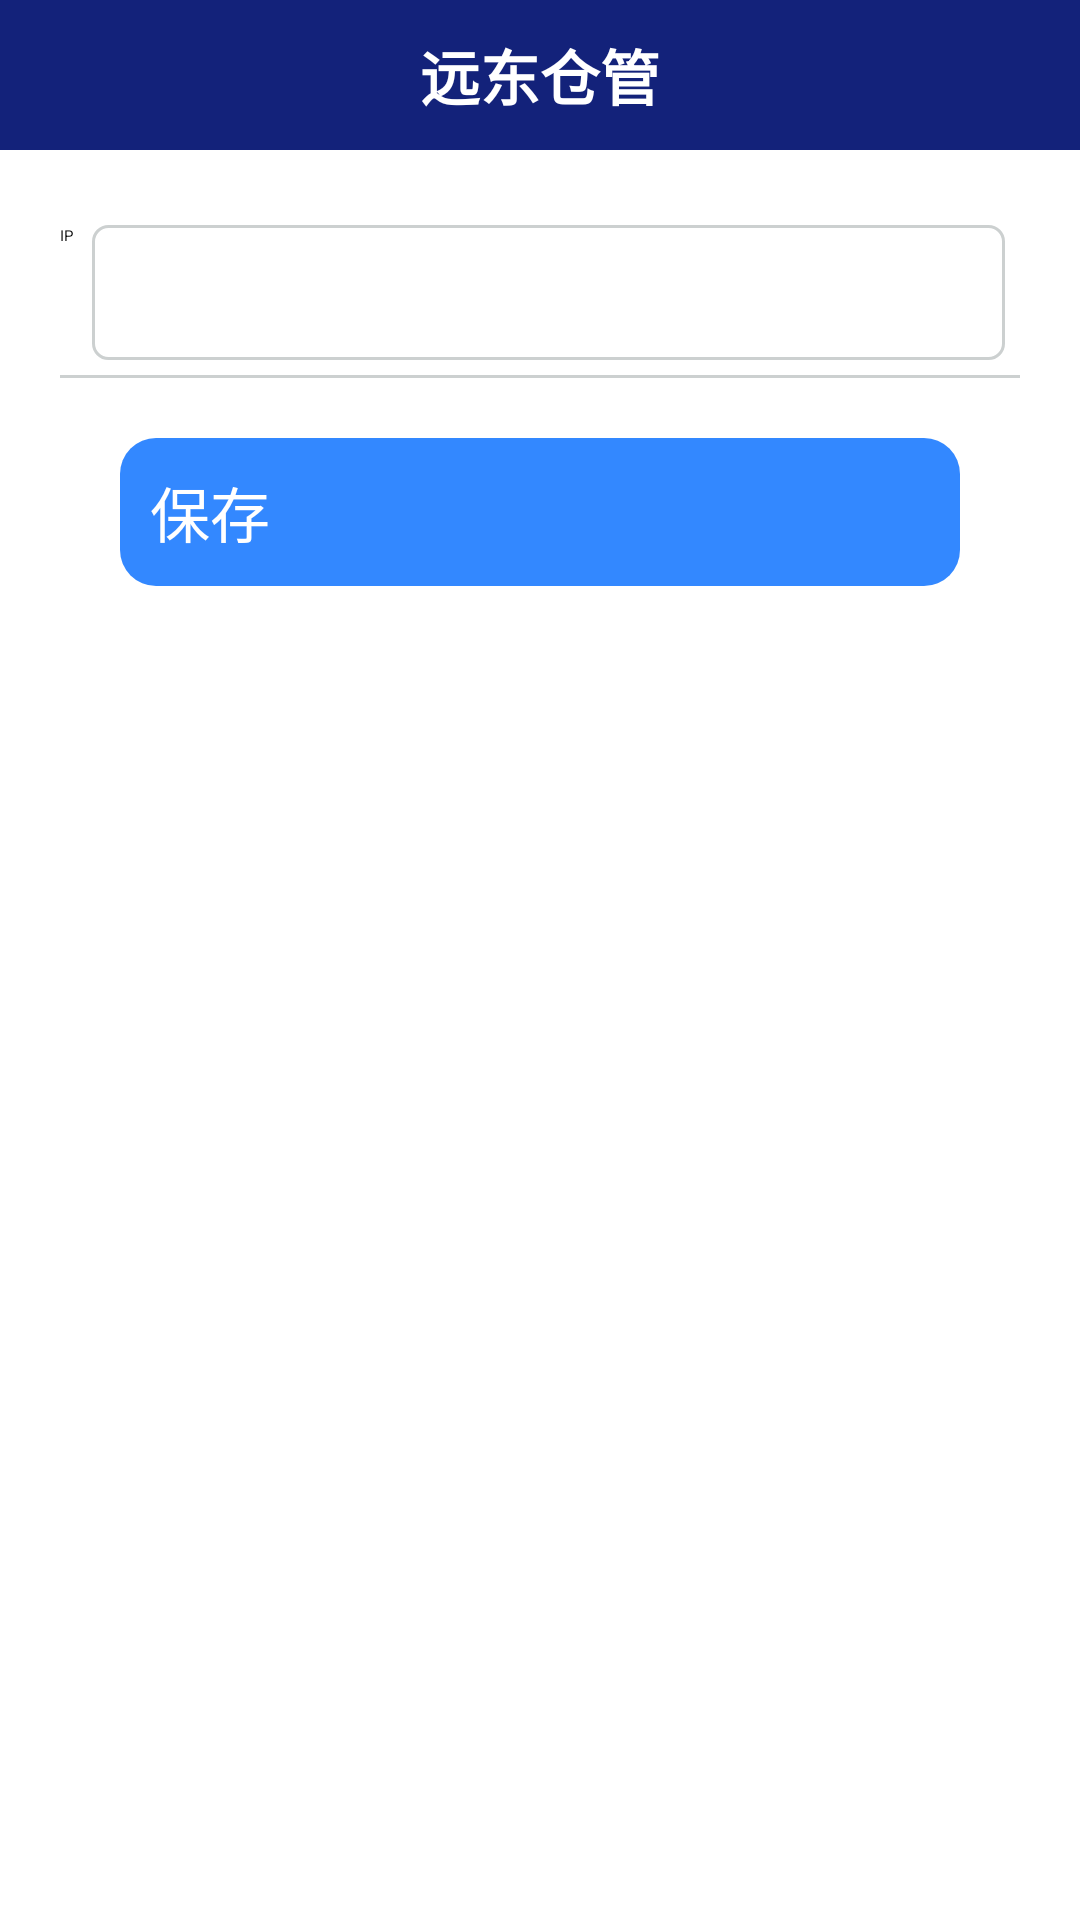

Here is an Android app screen rendered from its layout file. Give the layout XML and the strings, colors and styles it references.
<!-- AndroidManifest.xml: application theme AppTheme -->
<!-- res/layout/activity_settings.xml -->
<?xml version="1.0" encoding="utf-8"?>
<LinearLayout xmlns:android="http://schemas.android.com/apk/res/android"
    android:layout_width="match_parent"
    android:layout_height="match_parent"
    android:orientation="vertical">
    <include layout="@layout/base_title"/>

    <LinearLayout
        android:layout_width="match_parent"
        android:layout_height="wrap_content"
        android:layout_marginTop="@dimen/divider_margin_size"
        android:layout_marginRight="@dimen/divider_margin_size"
        android:layout_marginLeft="@dimen/divider_margin_size"
        android:orientation="horizontal">
        <TextView
            android:layout_width="wrap_content"
            android:layout_height="wrap_content"
            android:text="IP "/>
        <EditText
            android:id="@+id/editText_ip"
            android:layout_width="0dp"
            android:layout_height="wrap_content"
            android:layout_margin="@dimen/edit_text_margin_size"
            android:padding="@dimen/edit_text_padding_size"
            android:layout_weight="4"
            android:background="@drawable/corners_background"
            android:minHeight="@dimen/edit_text_min_hight_size"/>
    </LinearLayout>
    <include layout="@layout/divider"/>
    <LinearLayout
        android:layout_width="match_parent"
        android:layout_height="wrap_content"
        android:layout_marginTop="@dimen/divider_margin_size"
        android:layout_marginRight="@dimen/divider_margin_size"
        android:layout_marginLeft="@dimen/divider_margin_size"
        android:orientation="horizontal">
        <Button
            android:id="@+id/button_save"
            android:layout_width="0dp"
            android:layout_weight="1"
            android:layout_height="wrap_content"
            android:layout_marginRight="@dimen/divider_margin_size"
            android:layout_marginLeft="@dimen/divider_margin_size"
            android:background="@drawable/button_normal"
            style="@style/ButtonStyle"
            android:text="@string/save"/>
    </LinearLayout>

</LinearLayout>
<!-- res/layout/base_title.xml (included above) -->
<?xml version="1.0" encoding="utf-8"?>
<android.support.v7.widget.Toolbar  xmlns:android="http://schemas.android.com/apk/res/android"
    android:layout_width="match_parent"
    android:layout_height="50dp"
    android:id="@+id/tool_bar"
    android:minHeight="?attr/actionBarSize"
    app:popupTheme="@style/ToolbarPopupTheme"
    xmlns:app="http://schemas.android.com/apk/res-auto"
    android:background="@color/colorDarkBlue">
    <TextView
        android:id="@+id/tv_title"
        android:layout_gravity="center"
        android:layout_width="wrap_content"
        android:layout_height="wrap_content"
        android:textSize="20sp"
        android:textStyle="bold"
        android:textColor="@color/colorWhite"
        android:text="@string/app_name"/>

</android.support.v7.widget.Toolbar>
<!-- res/layout/divider.xml (included above) -->
<?xml version="1.0" encoding="utf-8"?>
<LinearLayout xmlns:android="http://schemas.android.com/apk/res/android"
    android:layout_width="match_parent"
    android:layout_height="wrap_content">

    <View
        android:layout_width="match_parent"
        android:layout_height="1dp"
        android:background="@color/colorDivider"
        android:layout_marginLeft="@dimen/divider_margin_size"
        android:layout_marginRight="@dimen/divider_margin_size"
        />
</LinearLayout>
<!-- resources referenced by this layout -->
<resources>
  <color name="colorDarkBlue">#13227a</color>
  <color name="colorDivider">#FFccd0d0</color>
  <color name="colorWhite">#FFFFFFFF</color>
  <dimen name="divider_margin_size">20dp</dimen>
  <dimen name="edit_text_margin_size">5dp</dimen>
  <dimen name="edit_text_min_hight_size">45dp</dimen>
  <dimen name="edit_text_padding_size">5dp</dimen>
  <!-- drawable button_normal (drawable) -->
  <?xml version="1.0" encoding="utf-8"?>
  <selector xmlns:android="http://schemas.android.com/apk/res/android">
  
      <item android:state_pressed="true" android:drawable="@drawable/button_dark_blue" />
      <item android:state_pressed="false" android:drawable="@drawable/button_blue" />
  </selector>
  <!-- drawable corners_background (drawable) -->
  <?xml version="1.0" encoding="utf-8"?>
  <shape xmlns:android="http://schemas.android.com/apk/res/android" >
      <solid android:color="#ffffff" />  
      <corners android:topLeftRadius="5dp" 
               android:topRightRadius="5dp"  
               android:bottomRightRadius="5dp" 
               android:bottomLeftRadius="5dp"/> 
      <stroke android:width="1dp" android:color="@color/colorDivider" />
  
  </shape>
  <string name="app_name">远东仓管</string>
  <string name="save">保存</string>
  <style name="ButtonStyle">
          <item name="android:textSize">@dimen/button_text_size</item>
          <item name="android:textColor">@color/colorWhite</item>
      </style>
  <style name="ToolbarPopupTheme" parent="Widget.AppCompat.Light.PopupMenu.Overflow">
          
          <item name="overlapAnchor">false</item>  
      </style>
  <style name="AppTheme" parent="QMUI.Compat.NoActionBar">
          
          <item name="colorPrimary">@color/colorDarkBlue</item>
          <item name="colorPrimaryDark">@color/colorDarkBlue</item>
          
          <item name="android:textColorSecondary">#ffffff</item>
  
          
      </style>
  <!-- drawable button_dark_blue (drawable) -->
  <?xml version="1.0" encoding="UTF-8"?>
  <shape
      xmlns:android="http://schemas.android.com/apk/res/android"
      android:shape="rectangle">
      
      <solid android:color="#0066aa" />
      
      
      <corners
          android:radius="12dip" />
      
      
      
      
      
      
      
      
      
      <padding
          android:left="10dp"
          android:top="10dp"
          android:right="10dp"
          android:bottom="10dp"
          />
  </shape>
  <!-- drawable button_blue (drawable) -->
  <?xml version="1.0" encoding="UTF-8"?>
  <shape
      xmlns:android="http://schemas.android.com/apk/res/android"
      android:shape="rectangle">
      
      <solid android:color="#3388ff" />
      
      
      <corners
          android:radius="12dip" />
      
      
      
      
      
      
      
      
     
      <padding
          android:left="10dp"
          android:top="10dp"
          android:right="10dp"
          android:bottom="10dp"
          />
  </shape>
  <dimen name="button_text_size">20sp</dimen>
</resources>
